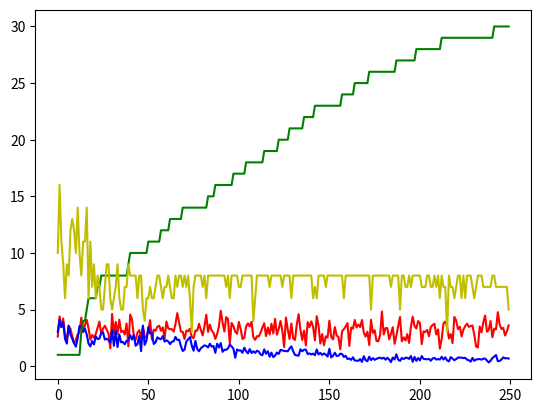

This figure's Python source:
# 这是一个示例 Python 脚本。

# 按 Shift+F10 执行或将其替换为您的代码。
# 按 双击 Shift 在所有地方搜索类、文件、工具窗口、操作和设置。
import math
import random
import matplotlib.pyplot as plt
import numpy as np
SEED = 1
random.seed(SEED)
np.random.seed(SEED)

WORKER_NUMBER = 30
TARGET_NUMBER = 10
MIDDLE = 100
BAD_CHANCE = 20
APPLY_CHANCE = 40
BAD_RANGE = 60
GOOD_RANGE = 5
MAX_TRUTH = 150

W_THRESHOLD = 0.025
TRUSTED_DOT_THRESHOLD = 0.8
UNTRUSTED_DOT_THRESHOLD = 0.2
TRUSTED_SU_SC = 3
UNKNOWN_SU_SC = 1
BASE_UNKNOWN_SU = 2
MIN_SC = 20
K = 15

UNKNOWN_SU = 0
UNTRUSTED_SU = 1
TRUSTED_SU = 2


def su_generation(workers_number, bad_chance):
    worker_state = []
    worker_state.append("good")
    for worker in range(workers_number - 1):
        worker_bad_chance = random.randint(0, 100)
        if worker_bad_chance < bad_chance:
            worker_state.append("bad")
        else:
            worker_state.append("good")
    return worker_state


worker_state = su_generation(WORKER_NUMBER, BAD_CHANCE)


def data_generation(workers_number, target_number, middle, bad_range, good_range):
    data_bank = []
    for worker in range(workers_number):
        worker_data_bank = []
        for target in range(target_number):
            if worker_state[worker] == "bad":
                temp = random.randint(- bad_range, bad_range)
                if temp < 0:
                    temp = temp - 10
                else:
                    temp = temp + 10
                worker_data_bank.append(middle + temp)
            else:
                worker_data_bank.append(random.randint(middle - good_range, middle + good_range))
        data_bank.append(worker_data_bank)
    return data_bank


def truth_discovery(databank, workers_number, target_number, iterations):
    truth = []
    w = []
    # 第一轮 随机生成真值
    for i in range(target_number):
        truth.append(random.randint(0, MAX_TRUTH))

    for round in range(iterations):
        # 安全权重更新
        numerator = 0
        for i in range(workers_number):
            for j in range(target_number):
                numerator += (databank[i][j] - truth[j]) ** 2

        for i in range(workers_number):
            denominator = 0
            for j in range(target_number):
                denominator += (databank[i][j] - truth[j]) ** 2

            w.append(math.log(numerator / denominator, 10))

        # 安全真值更新
        for j in range(target_number):
            numerator = 0
            denominator = 0
            for i in range(workers_number):
                numerator += w[i] * databank[i][j]
                denominator += w[i]

            truth[j] = numerator / denominator

    return truth, w


def RMSE_cal(data):
    numerator = 0
    for i in range(TARGET_NUMBER):
        numerator += (data[i] - MIDDLE) ** 2
    return math.sqrt(numerator / TARGET_NUMBER)


def RC(request_number):
    # system init
    SU_state = []
    DOT = []
    # 0 represent unknown SU, 1 represent untrusted SU, 2 represent trusted SU
    # add first trusted person
    SU_state.append(TRUSTED_SU)
    DOT.append(1)
    # on start init all SU as unknown
    for i in range(WORKER_NUMBER - 1):
        SU_state.append(UNKNOWN_SU)
    # on start init all DOT as 0.5
    for i in range(WORKER_NUMBER - 1):
        DOT.append(0.5)
    # init metric
    RMSE_history = []
    RMSE_truth_history = []
    correct_recognize_history = []
    cost_history = []
    # deal with request
    for i in range(request_number):
        # generate data (stimulate SU upload)
        data = data_generation(WORKER_NUMBER, TARGET_NUMBER, MIDDLE, BAD_RANGE, GOOD_RANGE)
        truth, w = truth_discovery(data, WORKER_NUMBER, TARGET_NUMBER, request_number)
        # apply for tasks
        su_apply_state = []
        su_apply_count = [0, 0, 0]
        for su in range(WORKER_NUMBER):
            if random.randint(0, 100) < APPLY_CHANCE:
                su_apply_state.append(True)
                su_apply_count[SU_state[su]] += 1
            else:
                su_apply_state.append(False)
        # upload DOT
        # calculate w mean in trusted su
        # select SU
        su_selected_state = []
        su_selected_count = 0
        current_sc = 0
        sum_sc = su_apply_count[TRUSTED_SU] * TRUSTED_SU_SC + su_apply_count[UNKNOWN_SU] * UNKNOWN_SU_SC
        # init su_selected_state as false
        for su in range(WORKER_NUMBER):
            su_selected_state.append(False)
        # select init SU
        # select trusted_su first
        # than select unknown su
        for su in range(WORKER_NUMBER):
            if su_selected_count >= min(BASE_UNKNOWN_SU, su_apply_count[UNKNOWN_SU]):
                break
            if SU_state[su] == UNKNOWN_SU:
                su_selected_state[su] = True
                su_selected_count += 1
                current_sc += UNKNOWN_SU_SC
        for su in range(WORKER_NUMBER):
            if current_sc >= min(sum_sc, MIN_SC):
                break
            if SU_state[su] == TRUSTED_SU:
                su_selected_state[su] = True
                su_selected_count += 1
                current_sc += TRUSTED_SU_SC
        for su in range(WORKER_NUMBER):
            if current_sc >= min(sum_sc, MIN_SC):
                break
            if SU_state[su] == UNKNOWN_SU:
                su_selected_state[su] = True
                su_selected_count += 1
                current_sc += UNKNOWN_SU_SC

        # calculate w mean variance in selected su
        # if variance is too large, then select more su
        while True:
            if current_sc >= min(sum_sc, MIN_SC):
                break
            else:
                for su_new in range(WORKER_NUMBER):
                    if su_selected_state[su_new] is False and SU_state[su_new] == TRUSTED_SU:
                        su_selected_state[su_new] = True
                        su_selected_count += 1
                        current_sc += TRUSTED_SU_SC
                        break
                if current_sc >= min(sum_sc, MIN_SC):
                    break
                else:
                    for su_new in range(WORKER_NUMBER):
                        if su_selected_state[su_new] is False and SU_state[su_new] == UNKNOWN_SU:
                            su_selected_state[su_new] = True
                            su_selected_count += 1
                            current_sc += UNKNOWN_SU_SC
                            break
        w_trusted_mean = 0
        trusted_number = 0
        for su in range(WORKER_NUMBER):
            if SU_state[su] == TRUSTED_SU and su_selected_state[su]:
                trusted_number += 1
                w_trusted_mean += w[su]
        w_trusted_mean = w_trusted_mean / trusted_number

        # upload each DOT and reclassify SU
        for su in range(WORKER_NUMBER):
            if su_selected_state[su] is False:
                continue
            if SU_state[su] == UNKNOWN_SU:
                if abs(w[su] - w_trusted_mean) < W_THRESHOLD * w_trusted_mean:
                    DOT[su] = DOT[su] + (1 - DOT[su]) / K
                else:
                    DOT[su] = DOT[su] - DOT[su] / K

                if DOT[su] > TRUSTED_DOT_THRESHOLD:
                    SU_state[su] = TRUSTED_SU
                    DOT[su] = 1
                if DOT[su] < UNTRUSTED_DOT_THRESHOLD:
                    SU_state[su] = UNTRUSTED_SU
                    DOT[su] = 0

        # update truth
        truth_new = []
        for target in range(TARGET_NUMBER):
            numerator = 0
            denominator = 0
            for su in range(WORKER_NUMBER):
                if su_selected_state is False:
                    continue
                numerator += DOT[su] * data[su][target]
                denominator += DOT[su]
            truth_new.append(numerator / denominator)

        RMSE_history.append(RMSE_cal(truth))
        RMSE_truth_history.append(RMSE_cal(truth_new))

        # calculate correct recognize
        correct_recognize = 0
        for su in range(WORKER_NUMBER):
            su_class = UNKNOWN_SU
            if worker_state[su] == "good":
                su_class = TRUSTED_SU
            else:
                su_class = UNTRUSTED_SU
            if SU_state[su] == su_class:
                correct_recognize += 1
        correct_recognize_history.append(correct_recognize)

        cost_history.append(su_selected_count)

    # plot RMSE
    plt.plot(RMSE_history, c='r')
    plt.plot(RMSE_truth_history, c='b')
    plt.show()

    plt.plot(correct_recognize_history, c='g')
    # plot cost
    plt.plot(cost_history, c='y')
    plt.show()

    # print DOT
    print(DOT)
    # print SU_state
    print(SU_state)



RC(250)

print(worker_state)